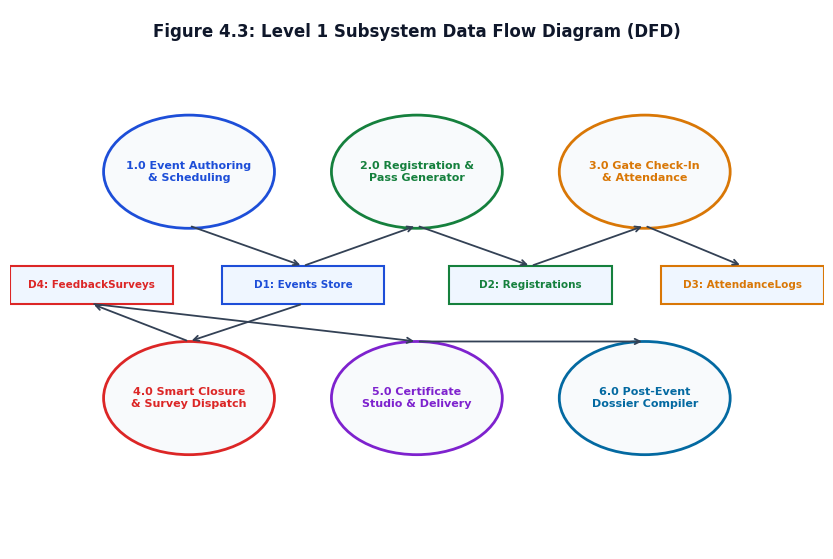
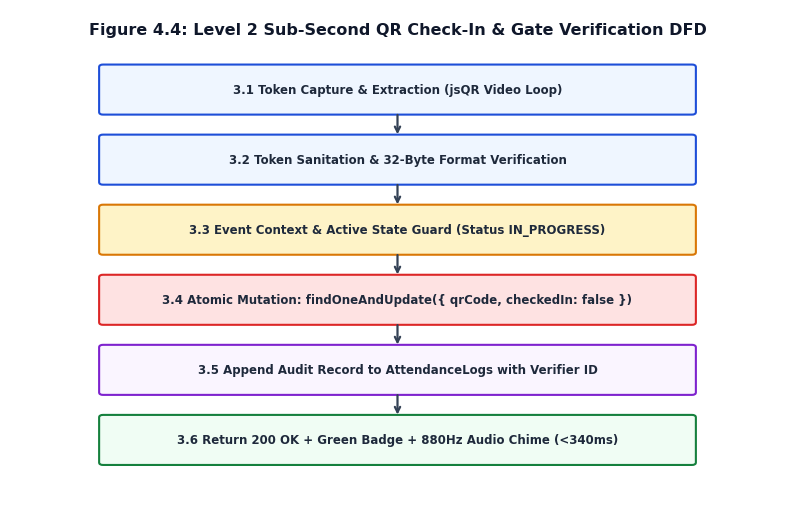
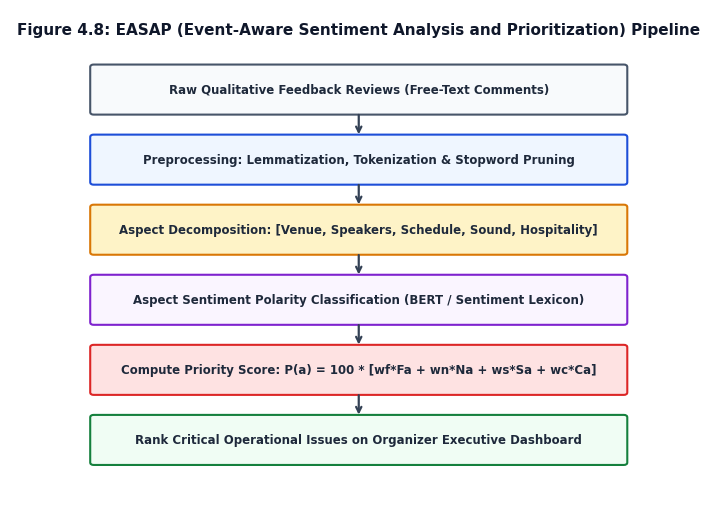
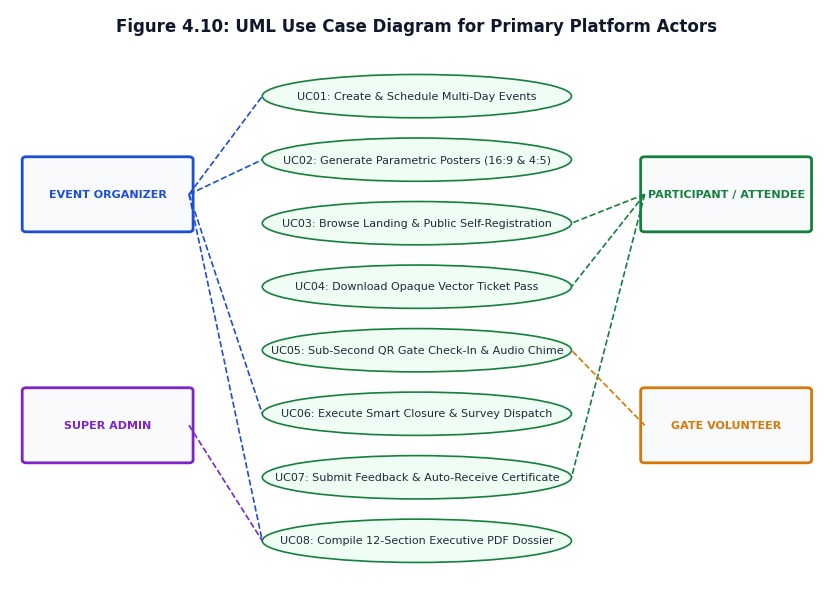
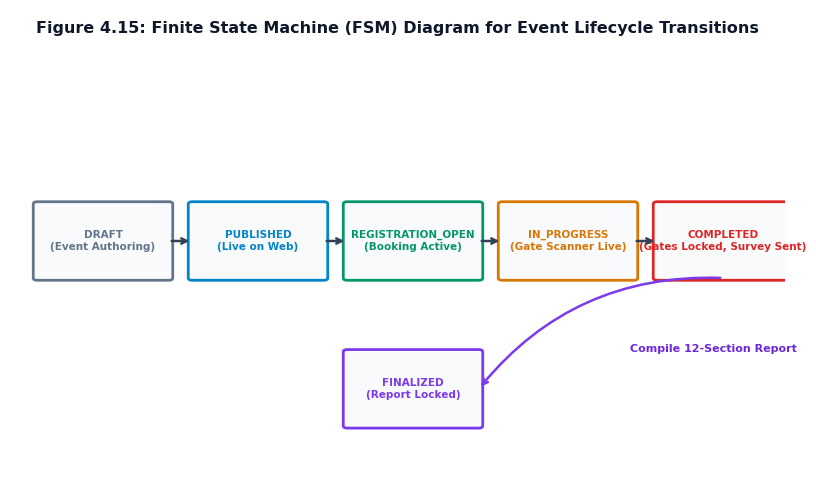
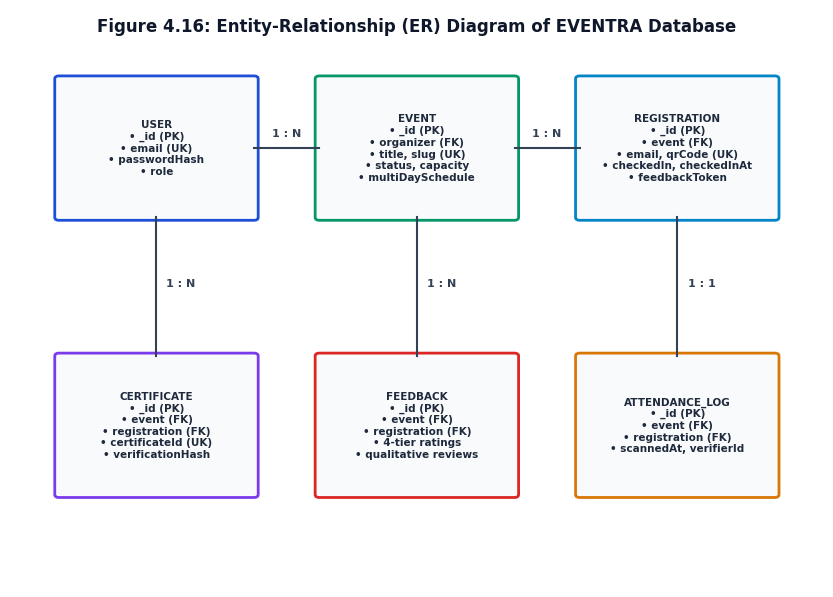

These figures' Python source, in order:
# -*- coding: utf-8 -*-
import os
import matplotlib
matplotlib.use('Agg')
import matplotlib.pyplot as plt
import matplotlib.patches as patches

out_dir = r"d:\MINIPROJECT EVNTRA\EVENTRA_phase1_starter\report_images"
os.makedirs(out_dir, exist_ok=True)

plt.rcParams['font.family'] = 'DejaVu Sans'
plt.rcParams['font.size'] = 9.5

def save_fig(fig, filename):
    filepath = os.path.join(out_dir, filename)
    fig.savefig(filepath, dpi=250, bbox_inches='tight', facecolor='white')
    plt.close(fig)
    print(f"Saved: {filename}")

# ==============================================================================
# Fig 4.3: Level 1 Subsystem DFD
# ==============================================================================
def gen_fig_4_3():
    fig, ax = plt.subplots(figsize=(10.5, 7))
    ax.set_xlim(0, 100)
    ax.set_ylim(0, 100)
    ax.axis('off')

    ax.text(50, 96, "Figure 4.3: Level 1 Subsystem Data Flow Diagram (DFD)", 
            ha='center', va='center', fontsize=12, fontweight='bold', color='#0F172A')

    # Subsystems (Circles)
    subsystems = [
        ("1.0 Event Authoring\n& Scheduling", (22, 70), "#1D4ED8"),
        ("2.0 Registration &\nPass Generator", (50, 70), "#15803D"),
        ("3.0 Gate Check-In\n& Attendance", (78, 70), "#D97706"),
        ("4.0 Smart Closure\n& Survey Dispatch", (22, 28), "#DC2626"),
        ("5.0 Certificate\nStudio & Delivery", (50, 28), "#7E22CE"),
        ("6.0 Post-Event\nDossier Compiler", (78, 28), "#0369A1")
    ]

    for label, (x, y), col in subsystems:
        c = patches.Circle((x, y), 10.5, fc='#F8FAFC', ec=col, lw=2)
        ax.add_patch(c)
        ax.text(x, y, label, ha='center', va='center', fontsize=8, fontweight='bold', color=col)

    # Database Stores (Double-bar cylinders represented as open rectangles)
    stores = [
        ("D1: Events Store", (36, 49), "#1D4ED8"),
        ("D2: Registrations", (64, 49), "#15803D"),
        ("D3: AttendanceLogs", (90, 49), "#D97706"),
        ("D4: FeedbackSurveys", (10, 49), "#DC2626")
    ]

    for label, (x, y), col in stores:
        r = patches.Rectangle((x-10, y-3.5), 20, 7, fc='#EFF6FF', ec=col, lw=1.5)
        ax.add_patch(r)
        ax.text(x, y, label, ha='center', va='center', fontsize=7.5, fontweight='bold', color=col)

    # Connections
    ax.annotate("", xy=(36, 52.5), xytext=(22, 60), arrowprops=dict(arrowstyle="->", color="#334155", lw=1.3))
    ax.annotate("", xy=(50, 60), xytext=(36, 52.5), arrowprops=dict(arrowstyle="->", color="#334155", lw=1.3))
    ax.annotate("", xy=(64, 52.5), xytext=(50, 60), arrowprops=dict(arrowstyle="->", color="#334155", lw=1.3))
    ax.annotate("", xy=(78, 60), xytext=(64, 52.5), arrowprops=dict(arrowstyle="->", color="#334155", lw=1.3))
    ax.annotate("", xy=(90, 52.5), xytext=(78, 60), arrowprops=dict(arrowstyle="->", color="#334155", lw=1.3))
    ax.annotate("", xy=(22, 38.5), xytext=(36, 45.5), arrowprops=dict(arrowstyle="->", color="#334155", lw=1.3))
    ax.annotate("", xy=(10, 45.5), xytext=(22, 38.5), arrowprops=dict(arrowstyle="->", color="#334155", lw=1.3))
    ax.annotate("", xy=(50, 38.5), xytext=(10, 45.5), arrowprops=dict(arrowstyle="->", color="#334155", lw=1.3))
    ax.annotate("", xy=(78, 38.5), xytext=(50, 38.5), arrowprops=dict(arrowstyle="->", color="#334155", lw=1.3))

    save_fig(fig, "fig_4_3_dfd_lvl1.png")

# ==============================================================================
# Fig 4.4: Level 2 Sub-Second QR Check-In DFD
# ==============================================================================
def gen_fig_4_4():
    fig, ax = plt.subplots(figsize=(10, 6.5))
    ax.set_xlim(0, 100)
    ax.set_ylim(0, 100)
    ax.axis('off')

    ax.text(50, 96, "Figure 4.4: Level 2 Sub-Second QR Check-In & Gate Verification DFD", 
            ha='center', va='center', fontsize=11.5, fontweight='bold', color='#0F172A')

    steps = [
        ("3.1 Token Capture & Extraction (jsQR Video Loop)", 84, "#EFF6FF", "#1D4ED8"),
        ("3.2 Token Sanitation & 32-Byte Format Verification", 70, "#EFF6FF", "#1D4ED8"),
        ("3.3 Event Context & Active State Guard (Status IN_PROGRESS)", 56, "#FEF3C7", "#D97706"),
        ("3.4 Atomic Mutation: findOneAndUpdate({ qrCode, checkedIn: false })", 42, "#FEE2E2", "#DC2626"),
        ("3.5 Append Audit Record to AttendanceLogs with Verifier ID", 28, "#FAF5FF", "#7E22CE"),
        ("3.6 Return 200 OK + Green Badge + 880Hz Audio Chime (<340ms)", 14, "#F0FDF4", "#15803D")
    ]

    for label, y, bg, border in steps:
        p = patches.FancyBboxPatch((12, y-4.5), 76, 9, boxstyle="round,pad=0.5", fc=bg, ec=border, lw=1.5)
        ax.add_patch(p)
        ax.text(50, y, label, ha='center', va='center', fontsize=8.5, fontweight='bold', color='#1E293B')

    for i in range(len(steps)-1):
        y_c = steps[i][1] - 4.5
        y_n = steps[i+1][1] + 4.5
        ax.annotate("", xy=(50, y_n), xytext=(50, y_c), arrowprops=dict(arrowstyle="->", color="#334155", lw=1.6))

    save_fig(fig, "fig_4_4_dfd_lvl2.png")

# ==============================================================================
# Fig 4.8: EASAP Flowchart
# ==============================================================================
def gen_fig_4_8():
    fig, ax = plt.subplots(figsize=(9, 6.5))
    ax.set_xlim(0, 100)
    ax.set_ylim(0, 100)
    ax.axis('off')

    ax.text(50, 96, "Figure 4.8: EASAP (Event-Aware Sentiment Analysis and Prioritization) Pipeline", 
            ha='center', va='center', fontsize=11, fontweight='bold', color='#0F172A')

    steps = [
        ("Raw Qualitative Feedback Reviews (Free-Text Comments)", 84, "#F8FAFC", "#475569"),
        ("Preprocessing: Lemmatization, Tokenization & Stopword Pruning", 70, "#EFF6FF", "#1D4ED8"),
        ("Aspect Decomposition: [Venue, Speakers, Schedule, Sound, Hospitality]", 56, "#FEF3C7", "#D97706"),
        ("Aspect Sentiment Polarity Classification (BERT / Sentiment Lexicon)", 42, "#FAF5FF", "#7E22CE"),
        ("Compute Priority Score: P(a) = 100 * [wf*Fa + wn*Na + ws*Sa + wc*Ca]", 28, "#FEE2E2", "#DC2626"),
        ("Rank Critical Operational Issues on Organizer Executive Dashboard", 14, "#F0FDF4", "#15803D")
    ]

    for label, y, bg, border in steps:
        p = patches.FancyBboxPatch((12, y-4.5), 76, 9, boxstyle="round,pad=0.5", fc=bg, ec=border, lw=1.5)
        ax.add_patch(p)
        ax.text(50, y, label, ha='center', va='center', fontsize=8.5, fontweight='bold', color='#1E293B')

    for i in range(len(steps)-1):
        y_c = steps[i][1] - 4.5
        y_n = steps[i+1][1] + 4.5
        ax.annotate("", xy=(50, y_n), xytext=(50, y_c), arrowprops=dict(arrowstyle="->", color="#334155", lw=1.6))

    save_fig(fig, "fig_4_8_easap_flowchart.png")

# ==============================================================================
# Fig 4.10: UML Use Case Diagram
# ==============================================================================
def gen_fig_4_10():
    fig, ax = plt.subplots(figsize=(10.5, 7.5))
    ax.set_xlim(0, 100)
    ax.set_ylim(0, 100)
    ax.axis('off')

    ax.text(50, 97, "Figure 4.10: UML Use Case Diagram for Primary Platform Actors", 
            ha='center', va='center', fontsize=12, fontweight='bold', color='#0F172A')

    # Actors (Left and Right)
    actors = [
        ("EVENT ORGANIZER", (12, 68), "#1D4ED8"),
        ("SUPER ADMIN", (12, 28), "#7E22CE"),
        ("PARTICIPANT / ATTENDEE", (88, 68), "#15803D"),
        ("GATE VOLUNTEER", (88, 28), "#D97706")
    ]

    for name, (x, y), col in actors:
        r = patches.FancyBboxPatch((x-10, y-6), 20, 12, boxstyle="round,pad=0.5", fc='#F8FAFC', ec=col, lw=2)
        ax.add_patch(r)
        ax.text(x, y, name, ha='center', va='center', fontsize=8, fontweight='bold', color=col)

    # Use Cases (Center Ovals)
    use_cases = [
        ("UC01: Create & Schedule Multi-Day Events", 85),
        ("UC02: Generate Parametric Posters (16:9 & 4:5)", 74),
        ("UC03: Browse Landing & Public Self-Registration", 63),
        ("UC04: Download Opaque Vector Ticket Pass", 52),
        ("UC05: Sub-Second QR Gate Check-In & Audio Chime", 41),
        ("UC06: Execute Smart Closure & Survey Dispatch", 30),
        ("UC07: Submit Feedback & Auto-Receive Certificate", 19),
        ("UC08: Compile 12-Section Executive PDF Dossier", 8)
    ]

    for label, y in use_cases:
        e = patches.Ellipse((50, y), 38, 7.5, fc='#F0FDF4', ec='#15803D', lw=1.2)
        ax.add_patch(e)
        ax.text(50, y, label, ha='center', va='center', fontsize=8, fontweight='medium', color='#1E293B')

    # Connecting lines from actors to use cases
    # Organizer -> UC01, UC02, UC06, UC08
    for y_uc in [85, 74, 30, 8]:
        ax.plot([22, 31], [68, y_uc], color="#1D4ED8", lw=1.2, linestyle='--')

    # Participant -> UC03, UC04, UC07
    for y_uc in [63, 52, 19]:
        ax.plot([78, 69], [68, y_uc], color="#15803D", lw=1.2, linestyle='--')

    # Volunteer -> UC05
    ax.plot([78, 69], [28, 41], color="#D97706", lw=1.2, linestyle='--')

    # Admin -> All / UC08
    ax.plot([22, 31], [28, 8], color="#7E22CE", lw=1.2, linestyle='--')

    save_fig(fig, "fig_4_10_use_case.png")

# ==============================================================================
# Fig 4.15: Finite State Machine (FSM)
# ==============================================================================
def gen_fig_4_15():
    fig, ax = plt.subplots(figsize=(10, 6))
    ax.set_xlim(0, 100)
    ax.set_ylim(0, 100)
    ax.axis('off')

    ax.text(50, 96, "Figure 4.15: Finite State Machine (FSM) Diagram for Event Lifecycle Transitions", 
            ha='center', va='center', fontsize=11.5, fontweight='bold', color='#0F172A')

    states = [
        ("DRAFT\n(Event Authoring)", (12, 50), "#64748B"),
        ("PUBLISHED\n(Live on Web)", (32, 50), "#0284C7"),
        ("REGISTRATION_OPEN\n(Booking Active)", (52, 50), "#059669"),
        ("IN_PROGRESS\n(Gate Scanner Live)", (72, 50), "#D97706"),
        ("COMPLETED\n(Gates Locked, Survey Sent)", (92, 50), "#DC2626"),
        ("FINALIZED\n(Report Locked)", (52, 18), "#7C3AED")
    ]

    for label, (x, y), col in states:
        r = patches.FancyBboxPatch((x-8.5, y-8), 17, 16, boxstyle="round,pad=0.5", fc='#F8FAFC', ec=col, lw=2)
        ax.add_patch(r)
        ax.text(x, y, label, ha='center', va='center', fontsize=7.5, fontweight='bold', color=col)

    # Transitions
    ax.annotate("", xy=(23.5, 50), xytext=(20.5, 50), arrowprops=dict(arrowstyle="->", color="#334155", lw=1.8))
    ax.annotate("", xy=(43.5, 50), xytext=(40.5, 50), arrowprops=dict(arrowstyle="->", color="#334155", lw=1.8))
    ax.annotate("", xy=(63.5, 50), xytext=(60.5, 50), arrowprops=dict(arrowstyle="->", color="#334155", lw=1.8))
    ax.annotate("", xy=(83.5, 50), xytext=(80.5, 50), arrowprops=dict(arrowstyle="->", color="#334155", lw=1.8))

    # Curve from COMPLETED to FINALIZED
    ax.annotate("", xy=(60.5, 18), xytext=(92, 42), arrowprops=dict(arrowstyle="->", color="#7C3AED", lw=1.8, connectionstyle="arc3,rad=0.25"))
    ax.text(80, 26, "Compile 12-Section Report", fontsize=8, color='#6D28D9', fontweight='bold')

    save_fig(fig, "fig_4_15_fsm.png")

# ==============================================================================
# Fig 4.16: Entity-Relationship (ER) Diagram
# ==============================================================================
def gen_fig_4_16():
    fig, ax = plt.subplots(figsize=(10.5, 7.5))
    ax.set_xlim(0, 100)
    ax.set_ylim(0, 100)
    ax.axis('off')

    ax.text(50, 97, "Figure 4.16: Entity-Relationship (ER) Diagram of EVENTRA Database", 
            ha='center', va='center', fontsize=12, fontweight='bold', color='#0F172A')

    entities = [
        ("USER\n• _id (PK)\n• email (UK)\n• passwordHash\n• role", (18, 76), "#1D4ED8"),
        ("EVENT\n• _id (PK)\n• organizer (FK)\n• title, slug (UK)\n• status, capacity\n• multiDaySchedule", (50, 76), "#059669"),
        ("REGISTRATION\n• _id (PK)\n• event (FK)\n• email, qrCode (UK)\n• checkedIn, checkedInAt\n• feedbackToken", (82, 76), "#0284C7"),
        ("ATTENDANCE_LOG\n• _id (PK)\n• event (FK)\n• registration (FK)\n• scannedAt, verifierId", (82, 28), "#D97706"),
        ("FEEDBACK\n• _id (PK)\n• event (FK)\n• registration (FK)\n• 4-tier ratings\n• qualitative reviews", (50, 28), "#DC2626"),
        ("CERTIFICATE\n• _id (PK)\n• event (FK)\n• registration (FK)\n• certificateId (UK)\n• verificationHash", (18, 28), "#7C3AED")
    ]

    for label, (x, y), col in entities:
        r = patches.FancyBboxPatch((x-12, y-12), 24, 24, boxstyle="round,pad=0.5", fc='#F8FAFC', ec=col, lw=2)
        ax.add_patch(r)
        ax.text(x, y, label, ha='center', va='center', fontsize=7.5, fontweight='bold', color='#1E293B')

    # Relationships
    ax.plot([30, 38], [76, 76], color="#334155", lw=1.5, linestyle='-')
    ax.text(34, 78, "1 : N", fontsize=8, ha='center', fontweight='bold', color='#334155')

    ax.plot([62, 70], [76, 76], color="#334155", lw=1.5, linestyle='-')
    ax.text(66, 78, "1 : N", fontsize=8, ha='center', fontweight='bold', color='#334155')

    ax.plot([82, 82], [64, 40], color="#334155", lw=1.5, linestyle='-')
    ax.text(85, 52, "1 : 1", fontsize=8, ha='center', fontweight='bold', color='#334155')

    ax.plot([50, 50], [64, 40], color="#334155", lw=1.5, linestyle='-')
    ax.text(53, 52, "1 : N", fontsize=8, ha='center', fontweight='bold', color='#334155')

    ax.plot([18, 18], [64, 40], color="#334155", lw=1.5, linestyle='-')
    ax.text(21, 52, "1 : N", fontsize=8, ha='center', fontweight='bold', color='#334155')

    save_fig(fig, "fig_4_16_er_diagram.png")

if __name__ == '__main__':
    gen_fig_4_3()
    gen_fig_4_4()
    gen_fig_4_8()
    gen_fig_4_10()
    gen_fig_4_15()
    gen_fig_4_16()
    print("All remaining diagram images generated successfully!")
